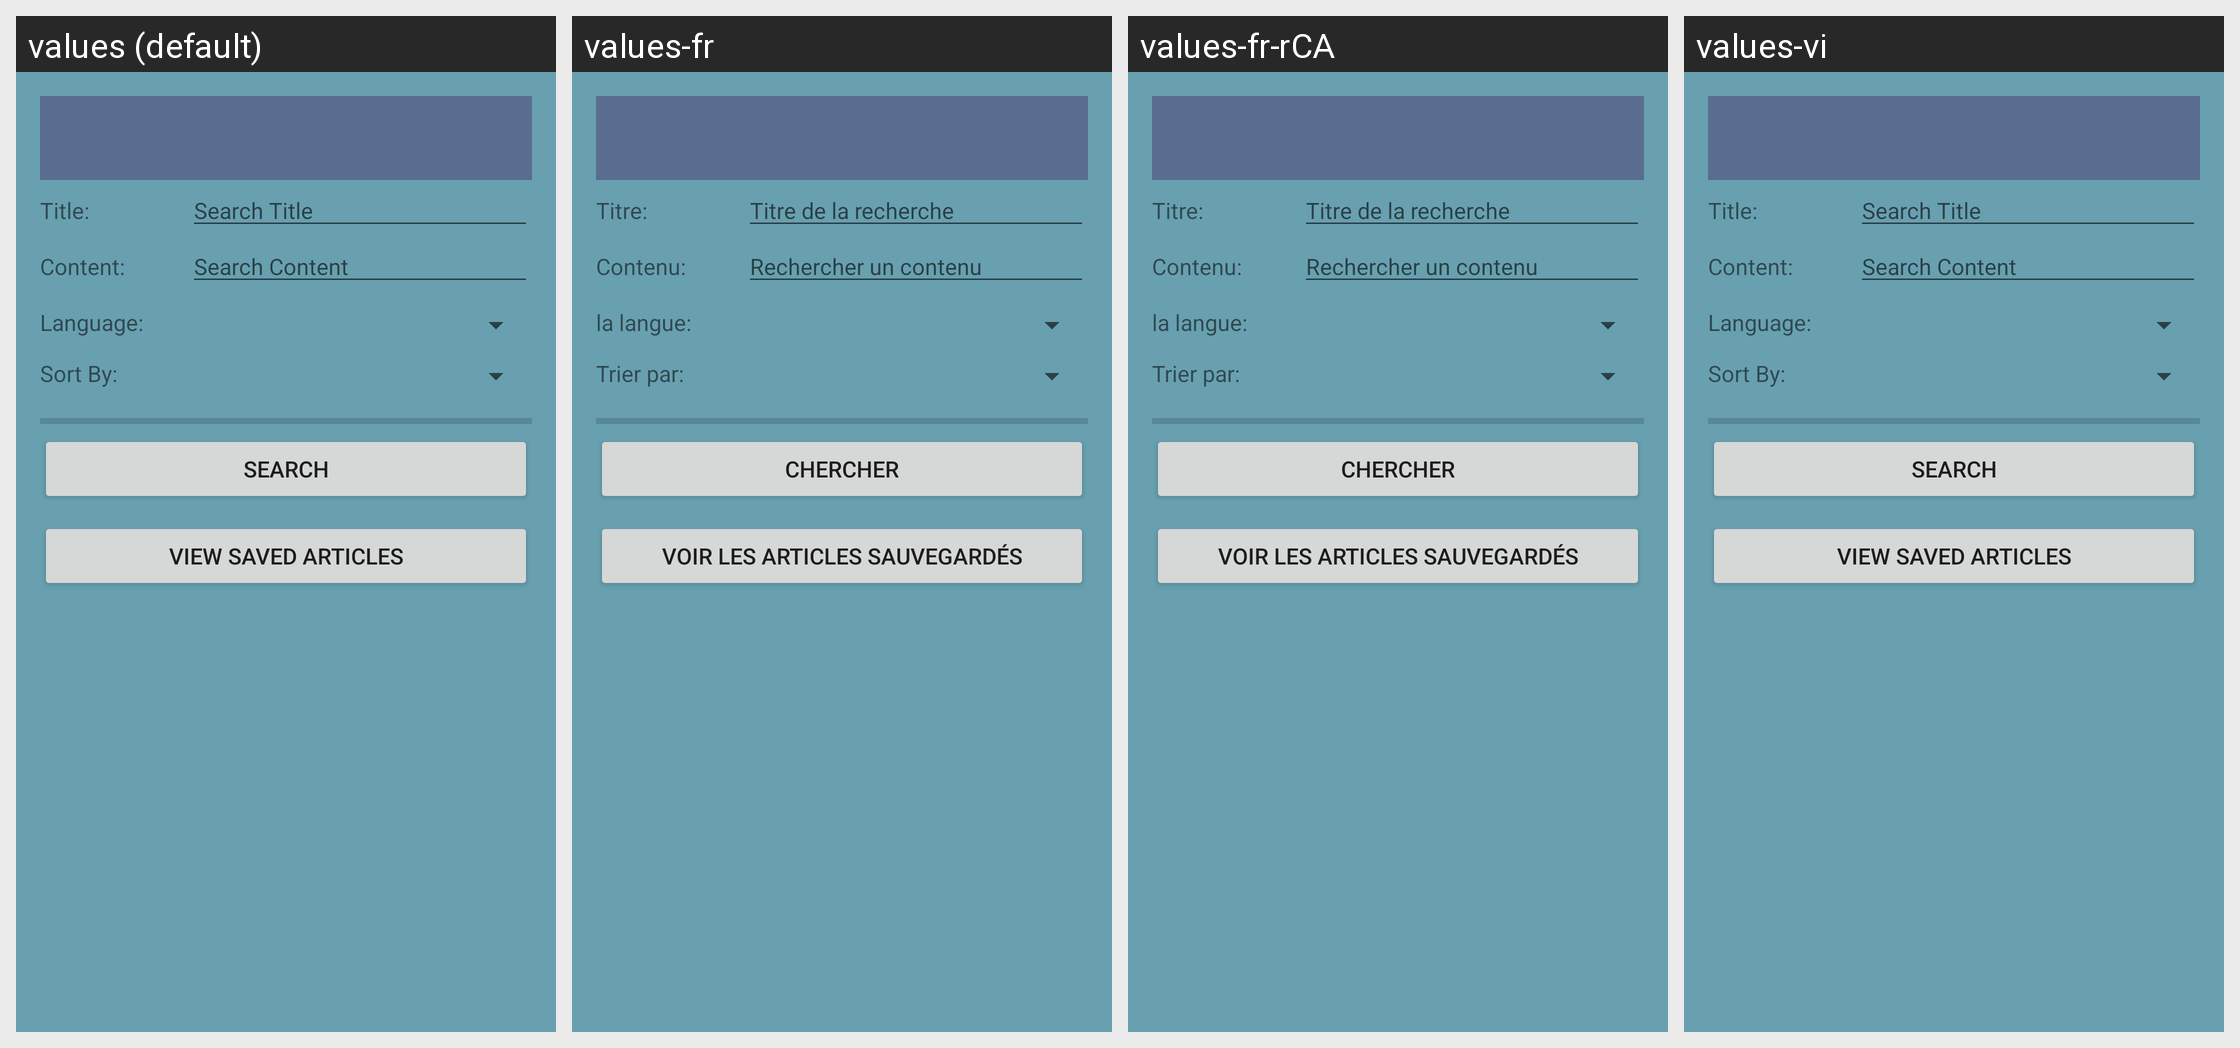

The same Android screen rendered under several of its app's locales, left to right. List the strings drawn on it with the default value and each locale's translation.
Android screen res/layout/news_activity.xml rendered under 4 locales, left to right: values (default), values-fr, values-fr-rCA, values-vi. Device: Nexus 5 (rendered at 1080×1920; each locale shown at half size, 540×960, under a caption strip naming it); theme AppTheme.
Other locales in the repository, not shown: values-fr-rFR.
Strings drawn on this screen, with the default value and each locale's value (text and hints the layout hard-codes, and strings that could not be matched under every locale, appear in the picture but are not listed):

title
  values: Title:
  values-fr: Titre:
  values-fr-rCA: Titre:  [from values-fr]
  values-vi: Title:  [not translated; the default value is used]

searchTitle
  values: Search Title
  values-fr: Titre de la recherche
  values-fr-rCA: Titre de la recherche  [from values-fr]
  values-vi: Search Title  [not translated; the default value is used]

content
  values: Content:
  values-fr: Contenu:
  values-fr-rCA: Contenu:  [from values-fr]
  values-vi: Content:  [not translated; the default value is used]

searchContent
  values: Search Content
  values-fr: Rechercher un contenu
  values-fr-rCA: Rechercher un contenu  [from values-fr]
  values-vi: Search Content  [not translated; the default value is used]

selectLanguage
  values: Language:
  values-fr: la langue:
  values-fr-rCA: la langue:  [from values-fr]
  values-vi: Language:  [not translated; the default value is used]

selectSortBy
  values: Sort By:
  values-fr: Trier par:
  values-fr-rCA: Trier par:  [from values-fr]
  values-vi: Sort By:  [not translated; the default value is used]

searchButton
  values: Search
  values-fr: Chercher
  values-fr-rCA: Chercher  [from values-fr]
  values-vi: Search  [not translated; the default value is used]

viewSavedArticles
  values: View saved articles
  values-fr: Voir les articles sauvegardés
  values-fr-rCA: Voir les articles sauvegardés  [from values-fr]
  values-vi: View saved articles  [not translated; the default value is used]
